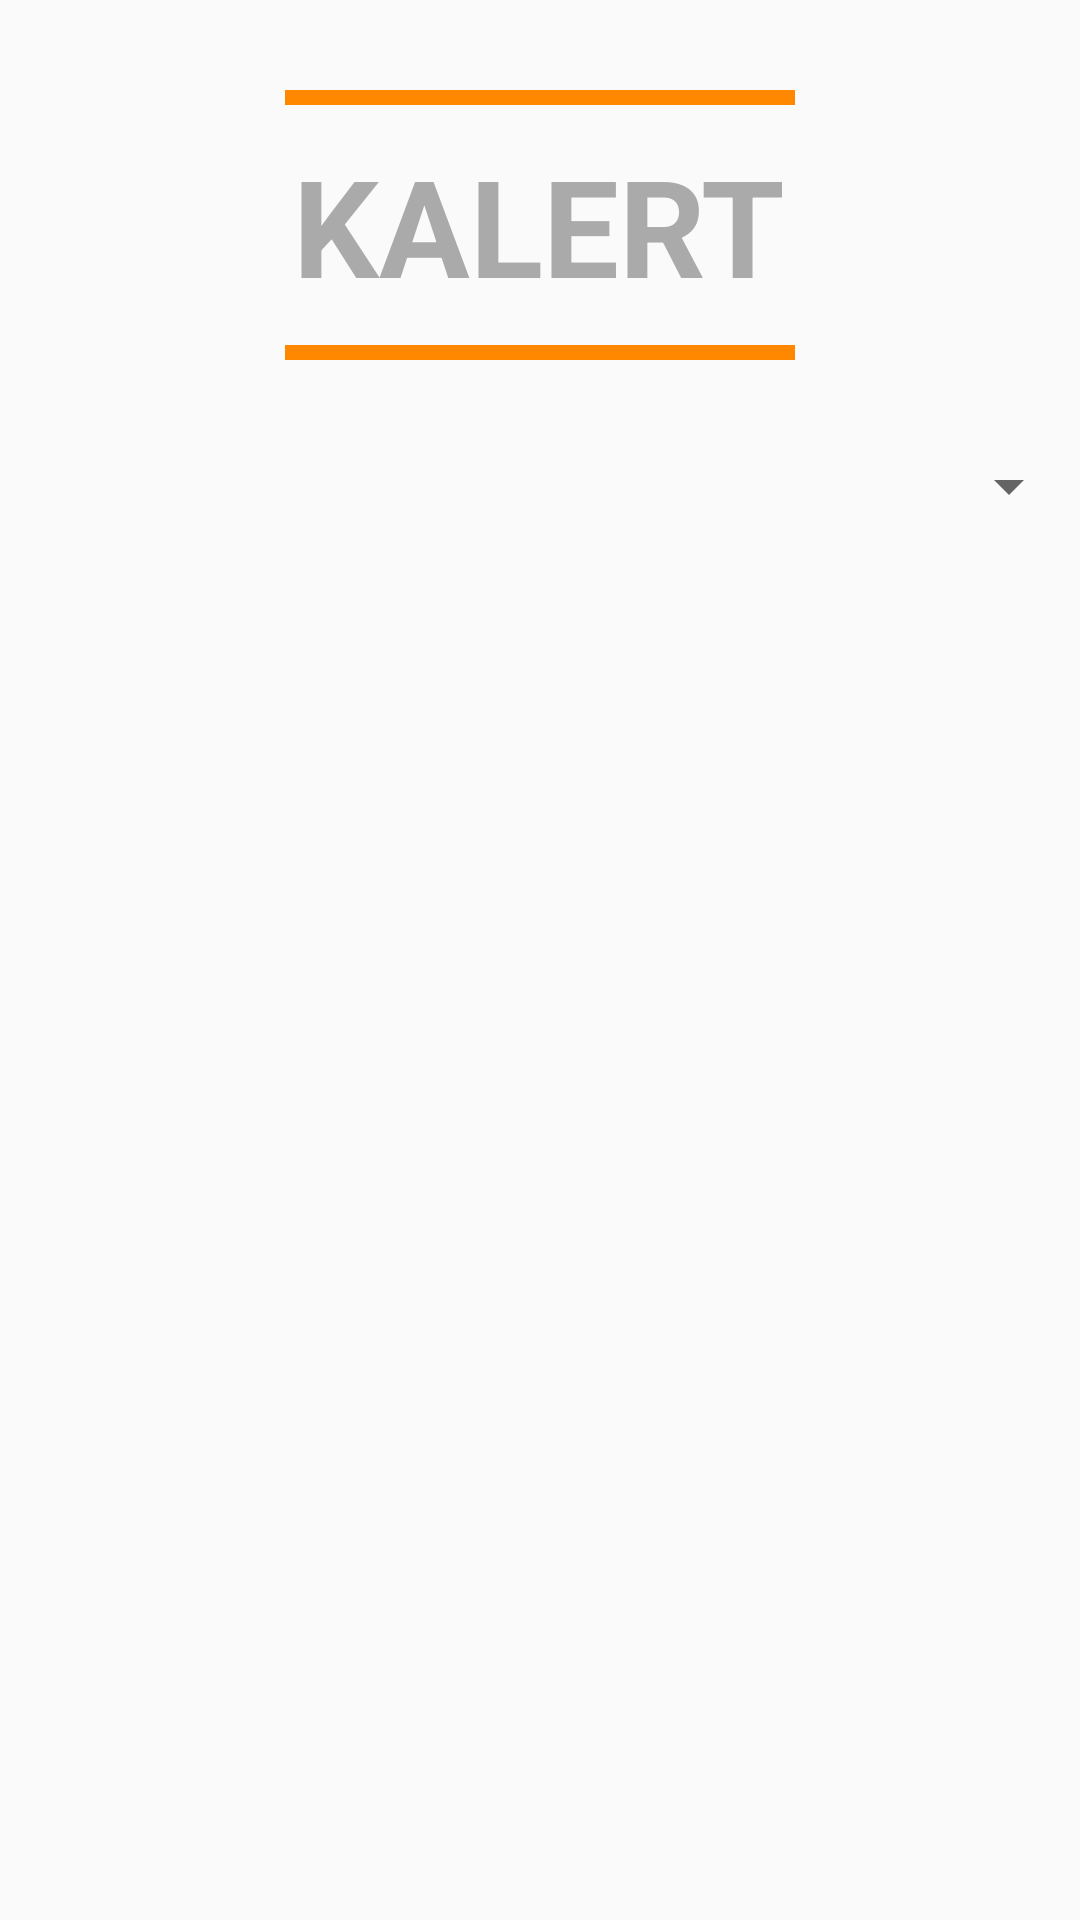

Android layout source for this screen:
<!-- AndroidManifest.xml: application theme AppTheme -->
<!-- res/layout/activity_main.xml -->
<?xml version="1.0" encoding="utf-8"?>
<LinearLayout xmlns:android="http://schemas.android.com/apk/res/android"
    xmlns:tools="http://schemas.android.com/tools"
    android:id="@+id/activity_main"
    android:layout_width="match_parent"
    android:layout_height="match_parent"
    android:paddingBottom="@dimen/activity_vertical_margin"
    android:paddingLeft="@dimen/activity_horizontal_margin"
    android:paddingRight="@dimen/activity_horizontal_margin"
    android:paddingTop="@dimen/activity_vertical_margin"
    tools:context="com.baby.android.kalert.MainActivity"
    android:orientation="vertical"
    android:weightSum="1">


    
    <View
        android:id="@+id/lineOne"
        android:layout_width="170dp"
        android:layout_height="5dp"
        android:layout_gravity="center"
        android:layout_marginTop="30dp"
        android:background="@android:color/holo_orange_dark" />

    
    <TextView
        android:id="@+id/head"
        android:layout_marginTop="10dp"
        android:layout_width="wrap_content"
        android:layout_height="wrap_content"
        android:textStyle="bold"
        android:layout_gravity="center"
        android:textSize="45dp"
        android:textColor="@android:color/darker_gray"
        android:text="@string/kalert" />

    
    <View
        android:id="@+id/line"
        android:layout_width="170dp"
        android:layout_height="5dp"
        android:layout_marginTop="10dp"
        android:layout_gravity="center"
        android:background="@android:color/holo_orange_dark" />


    
    <Spinner
        android:id="@+id/spinner"
        android:layout_width="match_parent"
        android:layout_height="wrap_content"
        android:layout_marginLeft="20dp"
        android:layout_marginTop="30dp">

    </Spinner>

</LinearLayout>
<!-- resources referenced by this layout -->
<resources>
  <string-array name="enquiry">
          <item>Select the problem to report</item>
          <item>Pot Holes</item>
          <item>Street lights</item>
          <item>Road signs</item>
      </string-array>
  <string name="kalert">KALERT</string>
  <style name="AppTheme" parent="Theme.AppCompat.Light.DarkActionBar">
          
          <item name="colorPrimary">#E0F7FA</item>
          <item name="colorPrimaryDark">@color/colorPrimaryDark</item>
          <item name="colorAccent">@color/colorAccent</item>
      </style>
  <!-- not gathered from this repository: default colours our renderer supplied (Android Studio template values) -->
  <color name="colorPrimaryDark">#FF3700B3</color>
  <color name="colorAccent">#FF03DAC5</color>
</resources>
